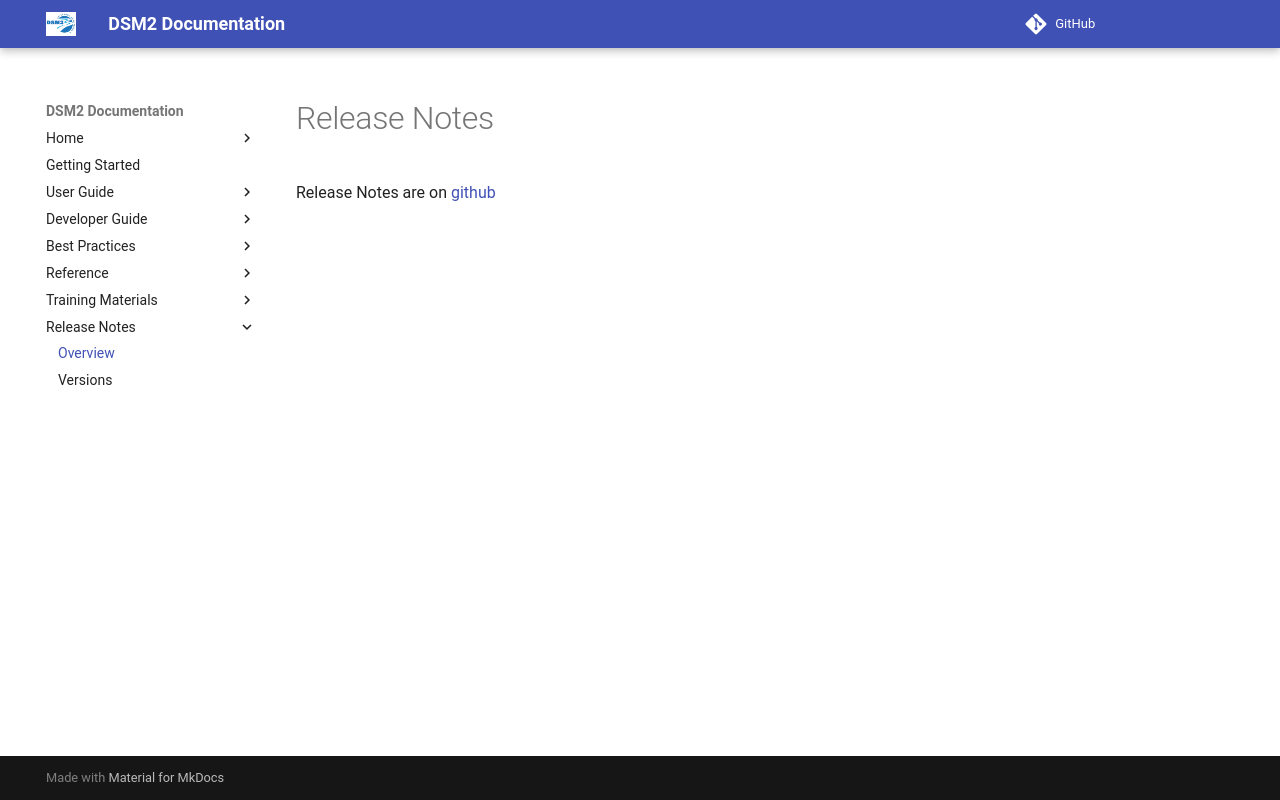

repository: CADWRDeltaModeling/dsm2 · page: releasenotes/index.html · generator: mkdocs

# Release Notes

 Release Notes are on [github](https://github.com/CADWRDeltaModeling/dsm2/releases)
